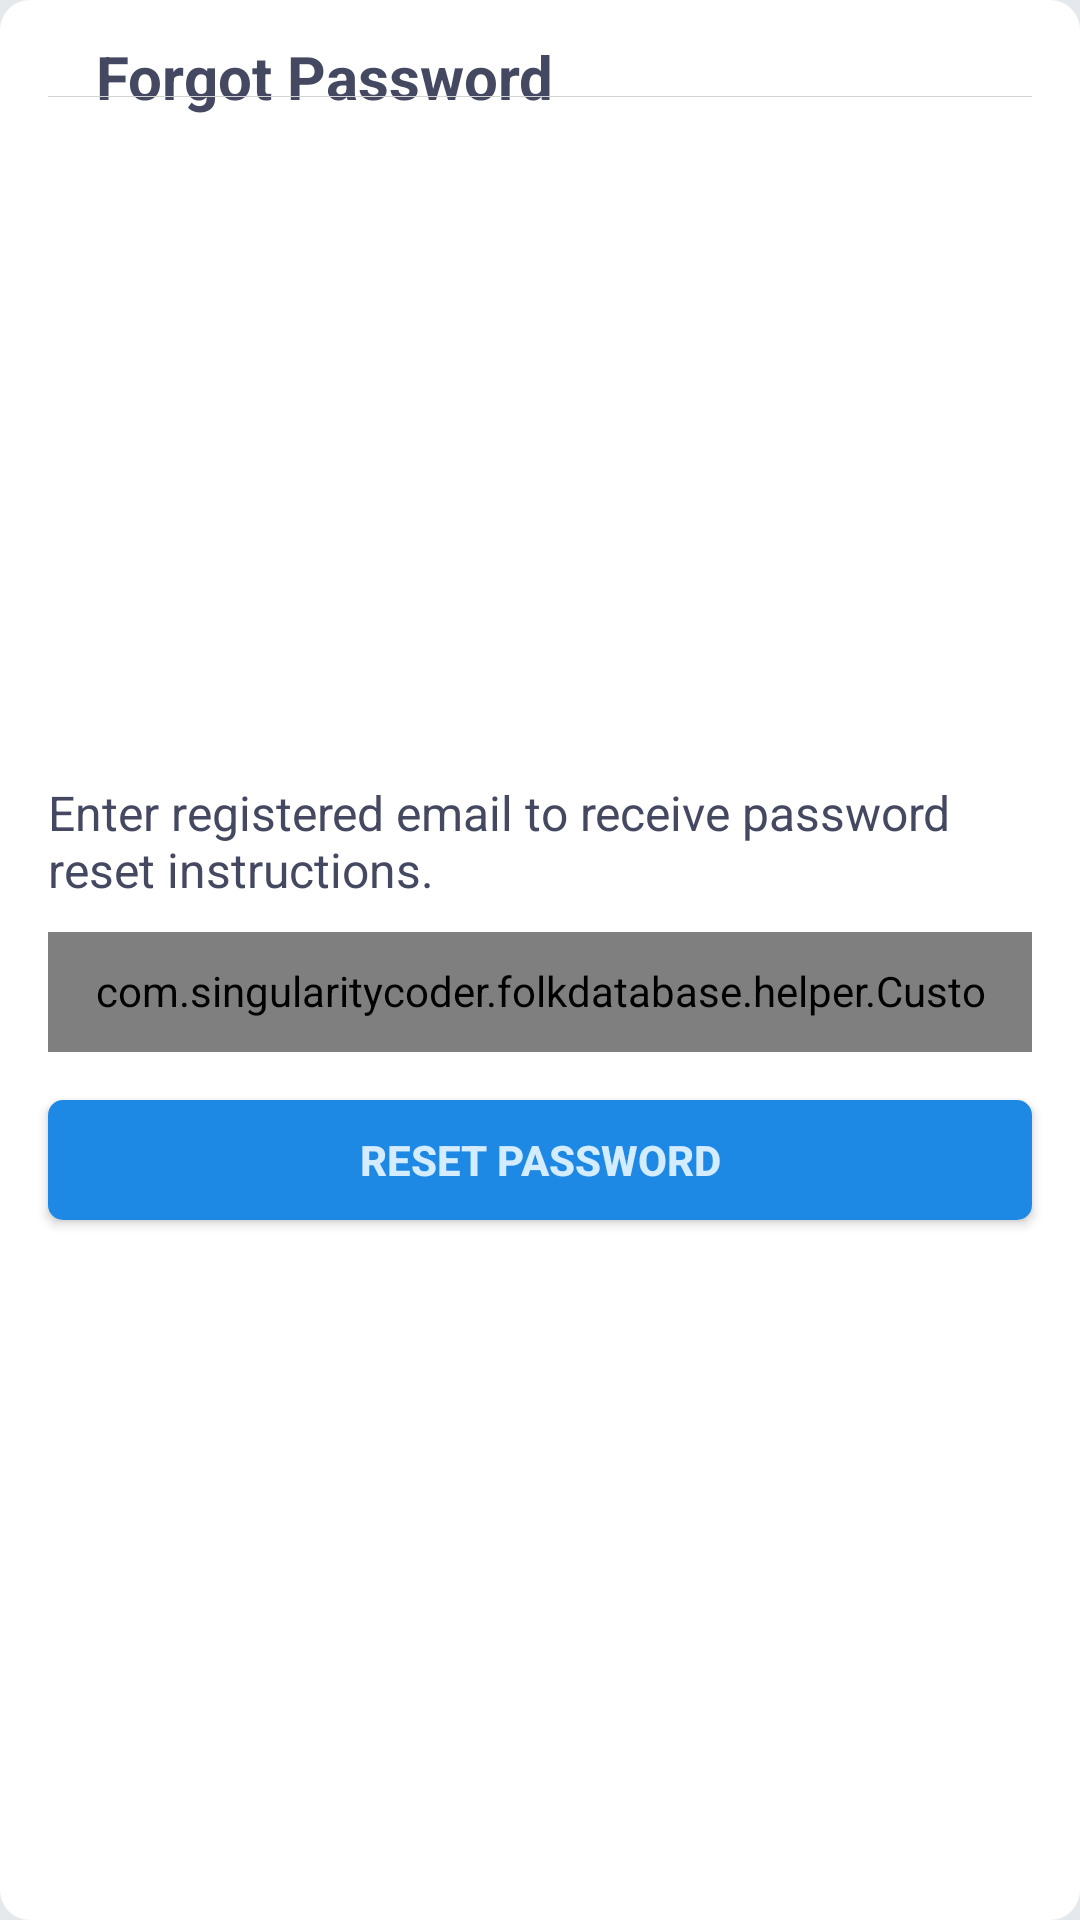

The Android layout XML behind this screen, and the referenced resources:
<!-- AndroidManifest.xml: application theme AppTheme -->
<!-- res/layout/dialog_fragment_forgot_password.xml -->
<?xml version="1.0" encoding="utf-8"?>
<androidx.constraintlayout.widget.ConstraintLayout xmlns:android="http://schemas.android.com/apk/res/android"
    xmlns:app="http://schemas.android.com/apk/res-auto"
    android:id="@+id/con_lay_root_forgot_password"
    android:layout_width="match_parent"
    android:layout_height="wrap_content"
    android:layout_marginTop="16dp"
    android:layout_marginBottom="16dp"
    android:background="@drawable/round_dialog_bg"
    android:clipToPadding="false"
    android:fillViewport="true"
    android:nestedScrollingEnabled="true">

    <ImageView
        android:id="@+id/img_close"
        android:layout_width="wrap_content"
        android:layout_height="wrap_content"
        android:layout_marginStart="16dp"
        android:layout_marginLeft="16dp"
        android:layout_marginTop="16dp"
        android:src="@drawable/ic_close_black_24dp"
        android:tint="@color/colorAccent"
        app:layout_constraintStart_toStartOf="parent"
        app:layout_constraintTop_toTopOf="parent" />

    <TextView
        android:id="@+id/tv_dialog_title"
        android:layout_width="0dp"
        android:layout_height="wrap_content"
        android:layout_marginStart="16dp"
        android:layout_marginLeft="16dp"
        android:layout_marginTop="12dp"
        android:layout_marginEnd="16dp"
        android:text="Forgot Password"
        android:textColor="@color/colorBlack"
        android:textSize="20sp"
        android:textStyle="bold"
        app:layout_constraintEnd_toStartOf="@+id/tv_event_filter_dialog_reset"
        app:layout_constraintStart_toEndOf="@+id/img_close"
        app:layout_constraintTop_toTopOf="parent" />

    <View
        android:id="@+id/view_divider"
        android:layout_width="0dp"
        android:layout_height="0.2dp"
        android:layout_marginTop="16dp"
        android:layout_marginEnd="16dp"
        android:background="@color/colorGrey"
        android:textColor="@color/colorBlack"
        android:textSize="16sp"
        android:textStyle="bold"
        app:layout_constraintEnd_toEndOf="parent"
        app:layout_constraintStart_toStartOf="@+id/img_close"
        app:layout_constraintTop_toBottomOf="@+id/img_close" />

    <LinearLayout
        android:layout_width="match_parent"
        android:layout_height="wrap_content"
        android:paddingStart="16dp"
        android:paddingEnd="16dp"
        android:clipToPadding="false"
        android:nestedScrollingEnabled="true"
        android:orientation="vertical"
        android:scrollbarAlwaysDrawVerticalTrack="true"
        android:scrollbars="vertical"
        app:layout_constraintBottom_toBottomOf="parent"
        app:layout_constraintTop_toBottomOf="@+id/view_divider">

        <TextView
            android:id="@+id/tv_instructions"
            android:layout_width="wrap_content"
            android:layout_height="wrap_content"
            android:layout_marginTop="10dp"
            android:text="Enter registered email to receive password reset instructions."
            android:textColor="@color/colorBlack"
            android:textSize="16sp" />

        <com.singularitycoder.folkdatabase.helper.CustomEditText
            android:id="@+id/et_reset_email"
            style="@style/StyleEditText"
            android:layout_width="match_parent"
            android:layout_height="40dp"
            android:layout_marginTop="10dp"
            android:digits="qwertyuiopasdfghjklzxcvbnm 1234567890 QWERTYUIOPASDFGHJKLZXCVBNM .@"
            android:fontFamily="@font/roboto_regular"
            android:hint="Type Registered Email"
            android:inputType="textEmailAddress"
            android:maxLength="60"
            android:maxLines="1"
            android:nestedScrollingEnabled="true"
            android:paddingEnd="10dp"
            android:scrollHorizontally="true"
            android:singleLine="true"
            android:textColor="@color/colorBlack"
            android:textSize="16sp" />

        <Button
            android:id="@+id/btn_reset_password"
            android:layout_width="match_parent"
            android:layout_height="40dp"
            android:layout_marginTop="16dp"
            android:layout_marginBottom="16dp"
            android:background="@drawable/bg_button"
            android:text="Reset Password"
            android:textColor="@color/colorLightBlue"
            android:textStyle="bold" />

    </LinearLayout>

</androidx.constraintlayout.widget.ConstraintLayout>
<!-- resources referenced by this layout -->
<resources>
  <color name="colorAccent">#1E88E5</color>
  <color name="colorBlack">#444861</color>
  <color name="colorGrey">#D3D3D3</color>
  <color name="colorLightBlue">#D3ECFF</color>
  <!-- drawable bg_button (drawable) -->
  <?xml version="1.0" encoding="utf-8"?>
  <shape xmlns:android="http://schemas.android.com/apk/res/android">
      <solid android:color="@color/colorAccent" />
  
      <corners android:radius="5dp" />
  </shape>
  <!-- drawable round_dialog_bg (drawable) -->
  <?xml version="1.0" encoding="utf-8"?>
  <shape xmlns:android="http://schemas.android.com/apk/res/android">
      <solid
          android:color="@color/colorWhite"/>
      <corners
          android:radius="10dp" />
      
          
          
          
          
  </shape>
  <style name="StyleEditText">
          <item name="android:background">@drawable/bg_elevated_edit_text</item>
          <item name="android:textColorHint">#999999</item>
          <item name="android:textSize">14sp</item>
          <item name="android:padding">10dp</item>
      </style>
  <style name="AppTheme" parent="Theme.AppCompat.Light.NoActionBar">
          
          <item name="colorPrimary">@color/colorPrimary</item>
          <item name="colorPrimaryDark">@color/colorPrimaryDark</item>
          <item name="colorAccent">@color/colorAccent</item>
          <item name="windowActionBar">false</item>
          <item name="windowActionBarOverlay">true</item>
          <item name="windowNoTitle">true</item>
          <item name="android:windowBackground">@color/bg_light</item>
      </style>
  <color name="colorWhite">#FFFFFF</color>
  <!-- drawable bg_elevated_edit_text (drawable) -->
  <?xml version="1.0" encoding="utf-8"?>
  <shape xmlns:android="http://schemas.android.com/apk/res/android">
      <solid android:color="@color/bg_light" />
      
          
          
      <corners
          android:bottomLeftRadius="5dp"
          android:bottomRightRadius="5dp"
          android:topLeftRadius="5dp"
          android:topRightRadius="5dp" />
  </shape>
  <color name="colorPrimary">#000E68</color>
  <color name="colorPrimaryDark">#000B4E</color>
  <color name="bg_light">#E5E9EE</color>
</resources>
